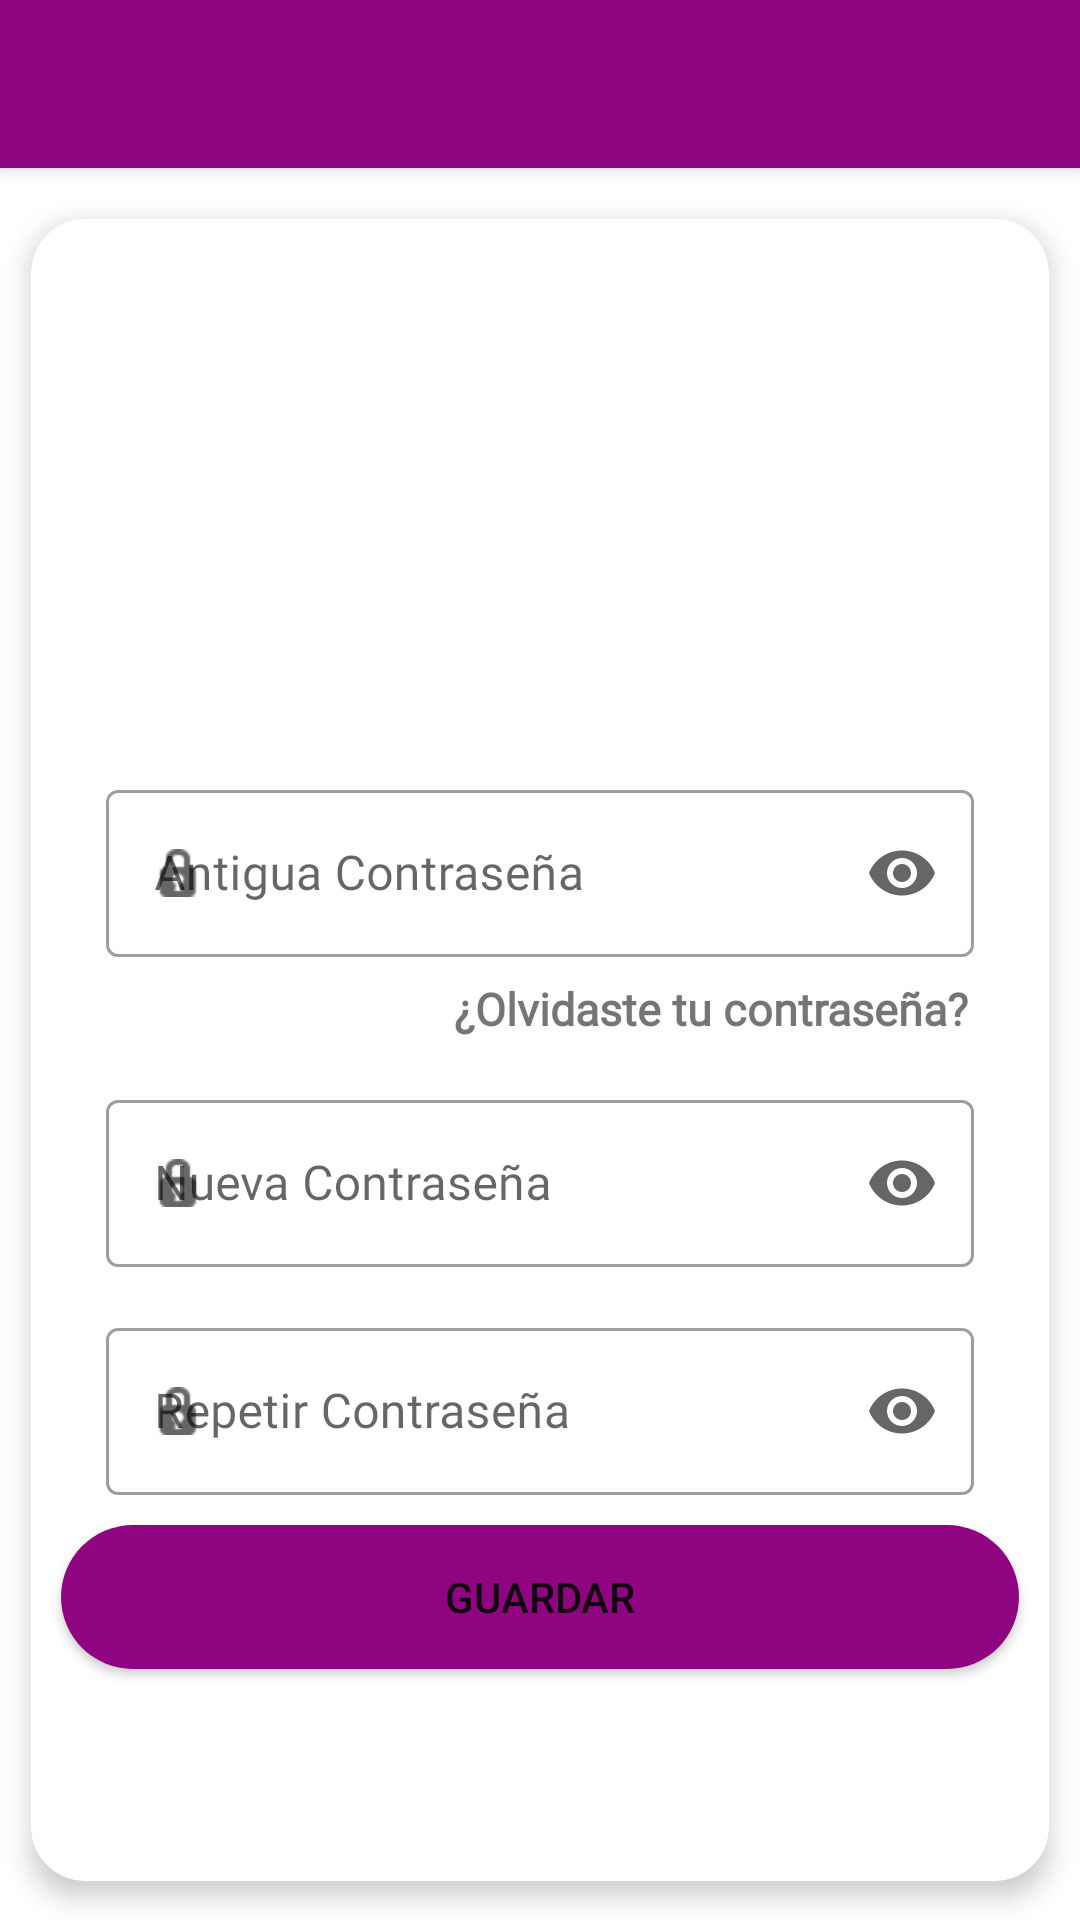

Android layout source for this screen:
<!-- AndroidManifest.xml: application theme Theme.Hummy -->
<!-- res/layout/activity_cambiar_contrasena.xml -->
<?xml version="1.0" encoding="utf-8"?>
<androidx.constraintlayout.widget.ConstraintLayout xmlns:android="http://schemas.android.com/apk/res/android"
    xmlns:app="http://schemas.android.com/apk/res-auto"
    xmlns:tools="http://schemas.android.com/tools"
    android:layout_width="match_parent"
    android:layout_height="match_parent"
    tools:context=".vista.cliente.CambiarContrasena">

    <include
        android:id="@+id/app_bar"
        layout="@layout/app_bar"
        android:layout_width="match_parent"
        android:layout_height="match_parent" />

    <androidx.cardview.widget.CardView
        android:layout_width="match_parent"
        android:layout_height="match_parent"
        android:animateLayoutChanges="true"
        android:layout_marginTop="60dp"
        android:animationCache="true"
        android:backgroundTint="@color/white"
        app:cardCornerRadius="18dp"
        app:cardElevation="5dp"
        app:cardUseCompatPadding="true">

        <ScrollView
            android:layout_width="match_parent"
            android:layout_height="match_parent">

            <LinearLayout
                android:layout_width="match_parent"
                android:layout_height="wrap_content"
                android:orientation="vertical">

                <ImageView
                    android:layout_width="match_parent"
                    android:layout_height="150dp"
                    android:src="@drawable/candado"
                    android:layout_margin="10dp">

                </ImageView>

                <com.google.android.material.textfield.TextInputLayout
                    style="@style/Widget.MaterialComponents.TextInputLayout.OutlinedBox"
                    android:layout_width="match_parent"
                    android:layout_height="wrap_content"
                    android:layout_gravity="center"
                    android:layout_marginTop="15dp"
                    android:layout_marginEnd="25dp"
                    android:layout_marginStart="25dp"
                    android:hint="Antigua Contraseña"
                    app:endIconMode="password_toggle"
                    app:startIconDrawable="@android:drawable/ic_secure"
                    tools:ignore="MissingConstraints">

                    <com.google.android.material.textfield.TextInputEditText
                        android:id="@+id/contraseña_antigua"
                        android:layout_width="match_parent"
                        android:layout_height="wrap_content"
                        android:fontFamily="@font/cooperhewitt_heavy"
                        android:inputType="textPassword">

                    </com.google.android.material.textfield.TextInputEditText>
                </com.google.android.material.textfield.TextInputLayout>

                <TextView
                    android:layout_width="wrap_content"
                    android:layout_height="wrap_content"
                    android:layout_marginStart="7dp"
                    android:layout_marginTop="7dp"
                    android:layout_weight="1"
                    android:fontFamily="@font/cooperhewitt_heavy"
                    android:textAlignment="textEnd"
                    android:textStyle="bold"
                    android:layout_marginEnd="27dp"
                    android:layout_gravity="end"
                    android:text="¿Olvidaste tu contraseña?"
                    android:textSize="15sp" />

                <com.google.android.material.textfield.TextInputLayout
                    style="@style/Widget.MaterialComponents.TextInputLayout.OutlinedBox"
                    android:layout_width="match_parent"
                    android:layout_height="wrap_content"
                    android:layout_gravity="center"
                    android:layout_marginTop="15dp"
                    android:layout_marginEnd="25dp"
                    android:layout_marginStart="25dp"
                    android:hint="Nueva Contraseña"
                    app:endIconMode="password_toggle"
                    app:startIconDrawable="@android:drawable/ic_secure"
                    tools:ignore="MissingConstraints">

                    <com.google.android.material.textfield.TextInputEditText
                        android:id="@+id/contraseña_nueva"
                        android:layout_width="match_parent"
                        android:layout_height="wrap_content"
                        android:fontFamily="@font/cooperhewitt_heavy"
                        android:inputType="textPassword">

                    </com.google.android.material.textfield.TextInputEditText>
                </com.google.android.material.textfield.TextInputLayout>

                <com.google.android.material.textfield.TextInputLayout
                    style="@style/Widget.MaterialComponents.TextInputLayout.OutlinedBox"
                    android:layout_width="match_parent"
                    android:layout_height="wrap_content"
                    android:layout_gravity="center"
                    android:layout_marginTop="15dp"
                    android:layout_marginEnd="25dp"
                    android:layout_marginStart="25dp"
                    android:hint="Repetir Contraseña"
                    app:endIconMode="password_toggle"
                    app:startIconDrawable="@android:drawable/ic_secure"
                    tools:ignore="MissingConstraints">

                    <com.google.android.material.textfield.TextInputEditText
                        android:id="@+id/contraseña_repetir"
                        android:layout_width="match_parent"
                        android:layout_height="wrap_content"
                        android:fontFamily="@font/cooperhewitt_heavy"
                        android:inputType="textPassword">

                    </com.google.android.material.textfield.TextInputEditText>
                </com.google.android.material.textfield.TextInputLayout>

                <Button
                    android:id="@+id/btnGuardar"
                    android:layout_width="match_parent"
                    android:layout_height="wrap_content"
                    android:layout_gravity="bottom"
                    android:layout_margin="10dp"
                    android:background="@drawable/tab_boton_completo"
                    android:text="Guardar">

                </Button>

            </LinearLayout>

        </ScrollView>

    </androidx.cardview.widget.CardView>

</androidx.constraintlayout.widget.ConstraintLayout>
<!-- res/layout/app_bar.xml (included above) -->
<?xml version="1.0" encoding="utf-8"?>
<androidx.coordinatorlayout.widget.CoordinatorLayout
    xmlns:android="http://schemas.android.com/apk/res/android"
    android:layout_width="match_parent"
    android:layout_height="match_parent">

    <com.google.android.material.appbar.AppBarLayout
        android:layout_width="match_parent"
        android:layout_height="wrap_content"
        android:theme="@style/Theme.Hummy">

        <androidx.appcompat.widget.Toolbar
            android:id="@+id/toolbar"
            android:layout_width="match_parent"
            android:layout_height="?attr/actionBarSize"
            android:theme="@style/BaseTheme"
            android:background="@color/colorPrincipal"
            />

    </com.google.android.material.appbar.AppBarLayout>

</androidx.coordinatorlayout.widget.CoordinatorLayout>
<!-- resources referenced by this layout -->
<resources>
  <color name="colorPrincipal">#8f0480</color>
  <color name="white">#FFFFFFFF</color>
  <!-- drawable tab_boton_completo (drawable) -->
  <?xml version="1.0" encoding="utf-8"?>
  <shape xmlns:android="http://schemas.android.com/apk/res/android">
  
      <solid
          android:color="#8f0480">
      </solid>
  
      <corners
          android:radius="30dp"
          />
  
  </shape>
  <style name="BaseTheme" parent="Theme.AppCompat.Light.NoActionBar">
          <item name="colorControlNormal">@color/white</item>
          //the rest of your codes...
      </style>
  <style name="Theme.Hummy" parent="Theme.MaterialComponents.Light.NoActionBar">
          
          <item name="colorPrimary">@color/colorPrincipal</item>
          <item name="colorPrimaryVariant">@color/colorPrincipal</item>
          <item name="colorOnPrimary">@color/white</item>
          
          <item name="colorSecondary">@color/teal_200</item>
          <item name="colorSecondaryVariant">@color/teal_700</item>
          <item name="colorOnSecondary">@color/black</item>
          
          <item name="android:statusBarColor" tools:targetApi="l">?attr/colorPrimaryVariant</item>
          
      </style>
  <color name="teal_200">#FF03DAC5</color>
  <color name="teal_700">#FF018786</color>
  <color name="black">#FF000000</color>
</resources>
